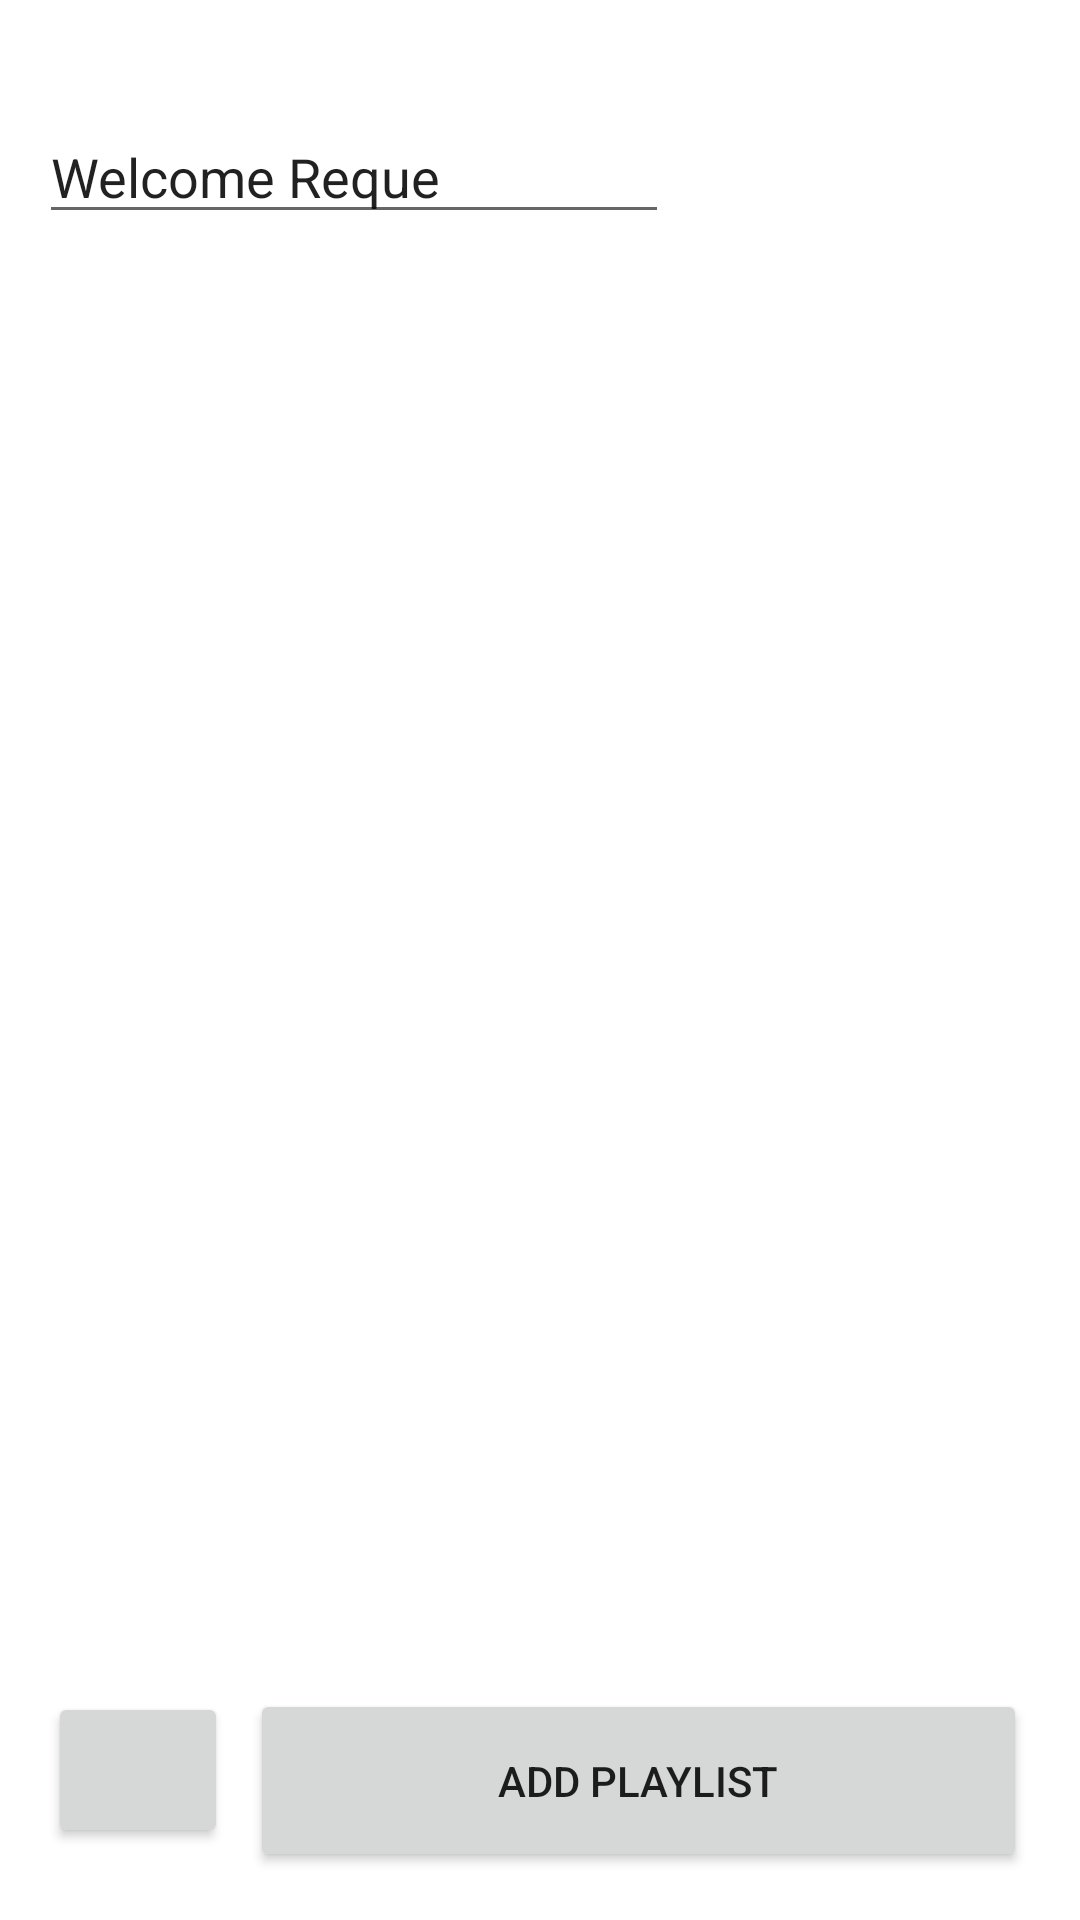

This screen was rendered from an Android layout file. Write that file and the resources it references.
<!-- AndroidManifest.xml: application theme Theme.SpotifyPlaylistManager -->
<!-- res/layout/activity_main.xml -->
<?xml version="1.0" encoding="utf-8"?>
<androidx.constraintlayout.widget.ConstraintLayout xmlns:android="http://schemas.android.com/apk/res/android"
    xmlns:app="http://schemas.android.com/apk/res-auto"
    xmlns:tools="http://schemas.android.com/tools"
    android:layout_width="match_parent"
    android:layout_height="match_parent"
    tools:context=".MainActivity">

    <EditText
        android:id="@+id/textLabel"
        android:layout_width="wrap_content"
        android:layout_height="wrap_content"
        android:ems="10"
        android:inputType="textPersonName"
        android:text="@string/welcome_reque"
        app:layout_constraintBottom_toBottomOf="parent"
        app:layout_constraintEnd_toEndOf="parent"
        app:layout_constraintHorizontal_bias="0.087"
        app:layout_constraintStart_toStartOf="parent"
        app:layout_constraintTop_toTopOf="parent"
        app:layout_constraintVertical_bias="0.061"
        android:autofillHints="" />

    <Button
        android:id="@+id/addPlaylistButton"
        android:layout_width="259dp"
        android:layout_height="61dp"
        android:layout_marginBottom="16dp"
        android:text="@string/add_playlist"
        app:icon="@android:drawable/ic_menu_add"
        app:layout_constraintBottom_toBottomOf="parent"
        app:layout_constraintEnd_toEndOf="parent"
        app:layout_constraintHorizontal_bias="0.826"
        app:layout_constraintStart_toStartOf="parent" />

    <FrameLayout
        android:id="@+id/addPlayListLayout"
        android:layout_width="316dp"
        android:layout_height="201dp"
        app:layout_constraintBottom_toBottomOf="parent"
        app:layout_constraintEnd_toEndOf="parent"
        app:layout_constraintStart_toStartOf="parent"
        app:layout_constraintTop_toTopOf="parent">

    </FrameLayout>

    <ListView
        android:id="@+id/playlistViewer"
        android:layout_width="337dp"

        android:layout_height="491dp"
        app:layout_constraintBottom_toBottomOf="parent"
        app:layout_constraintEnd_toEndOf="parent"
        app:layout_constraintStart_toStartOf="parent"
        app:layout_constraintTop_toTopOf="parent" />

    <Button
        android:id="@+id/refreshButton"
        android:layout_width="60dp"
        android:layout_height="52dp"
        android:layout_marginStart="16dp"
        android:layout_marginLeft="16dp"
        android:layout_marginBottom="24dp"
        app:icon="@android:drawable/ic_lock_power_off"
        app:layout_constraintBottom_toBottomOf="parent"
        app:layout_constraintEnd_toStartOf="@+id/addPlaylistButton"
        app:layout_constraintHorizontal_bias="0.0"
        app:layout_constraintStart_toStartOf="parent" />

</androidx.constraintlayout.widget.ConstraintLayout>
<!-- resources referenced by this layout -->
<resources>
  <string name="add_playlist">Add Playlist</string>
  <string name="welcome_reque">Welcome Reque</string>
  <style name="Theme.SpotifyPlaylistManager" parent="Theme.MaterialComponents.DayNight.DarkActionBar">
          
          <item name="colorPrimary">@color/purple_500</item>
          <item name="colorPrimaryVariant">@color/purple_700</item>
          <item name="colorOnPrimary">@color/white</item>
          
          <item name="colorSecondary">@color/teal_200</item>
          <item name="colorSecondaryVariant">@color/teal_700</item>
          <item name="colorOnSecondary">@color/black</item>
          
          <item name="android:statusBarColor" tools:targetApi="l">?attr/colorPrimaryVariant</item>
          
      </style>
  <!-- not gathered from this repository: default colours our renderer supplied (Android Studio template values) -->
  <color name="purple_500">#FF6200EE</color>
  <color name="purple_700">#FF3700B3</color>
  <color name="teal_200">#FF03DAC5</color>
  <color name="teal_700">#FF018786</color>
  <color name="black">#FF000000</color>
  <color name="white">#FFFFFFFF</color>
</resources>
